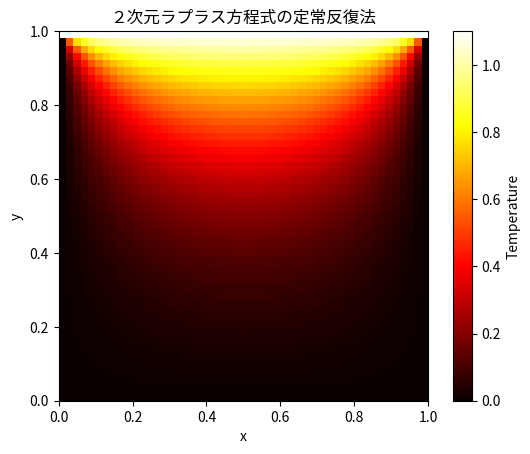

The matplotlib source for this figure:
# Algorithm 13.1 2次元ラプラス方程式の反復解法（ヤコビ法）
"""
input:  境界条件 $u_{00},...,u_{m+1,m+1}$ , 初期状態 $u_{11},...,u_{mm}$
output: ラプラス方程式を満たす u
"""

import numpy as np
import matplotlib.pyplot as plt

from matplotlib import rcParams

# 日本語フォントを設定
rcParams['font.family'] = 'Noto Sans CJK JP'

# パラメータ
m = 50
max_iter = 1000
tolerance = 1e-4
h = 1 / (m + 1)

# 格子点の初期化
u = np.zeros((m+1, m+1))

# Dirichlet境界条件の設定（例：上端を1、他を0）
u[:, -1] = 1.0  # y = 1 の温度を1に固定（上辺）

# ヤコビ法による反復
for k in range(max_iter):
    r = u.copy()
    for i in range(1, m):
        for j in range(1, m):
            r[i, j] = (1 / h**2 ) * (u[i+1, j] + u[i-1, j] + u[i, j+1] + u[i, j-1] - 4 * u[i, j])
    u = u + (h**2 / 4) * r
    # 収束判定（最大変化量）
    diff = np.max(np.abs(r[i, j]))
    if k % 100 == 0:
        print(f"iteration {k}: max difference = {diff:.5e}")
    if diff < tolerance:
        print(f"Converged at iteration {k}")
        break

# 結果の表示
plt.imshow(u.T, origin='lower', cmap='hot', extent=[0,1,0,1])
plt.colorbar(label='Temperature')
plt.title('２次元ラプラス方程式の定常反復法')
plt.xlabel('x')
plt.ylabel('y')
plt.show()

